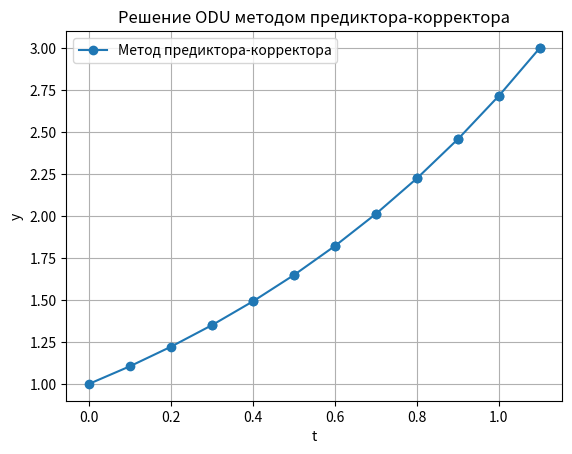

Write Python code to recreate this figure.
# # Метод предиктора-корректора.

# Метод предиктора-корректора - семейство одношаговых методов, которые используют неявные схемы. Суть состоит в следующем:
#
# На каждом шаге вводдятся два этапа, использующих многошаговые методы:
#
# 1. С помощью явного метода (предиктора) по известным значениям функции в предыдущих узлах находится начальное приближение $y_{i+1} = y^{(0)}_{i+1}$ в новом узле
# 2. Используя неявный метод (корректор), в результате итераций находятся приближения $y^{(1)}_{i+1}, y^{(2)}_{i+1}, ...$
#
# Один из вариантов метода прогноза и коррекции может быть получен на основе метода Адамса четвертого порядка:
#
# На этапе предиктора: $y_{i+1} = y_i + \frac{h}{24}(55f_i - 59f_{i-1} + 37f_{i-2} - 9f_{i-3})$
#
# На этапе корректора: $y_{i+1} = y_i + \frac{h}{24}(9f_{i+1} + 19f_i - 5f_{i-1} + f_{i-2})$
#
# Явная схема используется на каждом шаге один раз, а с помощью неявной схемы строится итерационный процесс вычисления $y_{i+1}$,
#
# поскольку это значение входит в правую часть выражения $f_{i+1} = f(x_{i+1}, y_{i+1})$. Расчет по этому методу может быть начат только со значения $y_4$.
#
# Необходимые при этом $y_1, y_2, y_3$ находятся по методу Рунге-Кутта, $y_0$ задается начальным условием.
#
# Точность численного решения можно повысить различными способами. Например, путем уменьшения значения шага h.
#
# Однако этот путь ограничен требованием экономичности, поскольку получение решения с необходимой точностью может потребовать огромного объема вычислений.

import numpy as np
import matplotlib.pyplot as plt


# Определяем функцию f(t, y)
def f(t, y):
    return y  # Пример: y' = y


# Метод Рунге-Кутты для получения начальных значений
def runge_kutta(y0, t0, h, n):
    y = [y0]
    t = t0
    for _ in range(n):
        k1 = h * f(t, y[-1])
        k2 = h * f(t + h / 2, y[-1] + k1 / 2)
        k3 = h * f(t + h / 2, y[-1] + k2 / 2)
        k4 = h * f(t + h, y[-1] + k3)
        y_next = y[-1] + (k1 + 2 * k2 + 2 * k3 + k4) / 6
        y.append(y_next)
        t += h
    return y


# Метод предиктора-корректора
def predictor_corrector(y0, t0, h, n):
    # Получаем первые три значения с помощью метода Рунге-Кутты
    y_values = runge_kutta(y0, t0, h, 3)
    t_values = [t0 + i * h for i in range(4)]  # t0, t0+h, t0+2h, t0+3h

    for i in range(3, n):
        # Предсказание (метод Адамса-Бэшфорта)
        y_pred = y_values[i - 1] + h * f(t_values[i - 1], y_values[i - 1])

        # Корректировка (метод Адамса-Мултона)
        y_next = y_values[i - 1] + (h / 2) * (
            f(t_values[i], y_pred) + f(t_values[i - 1], y_values[i - 1])
        )

        # Добавляем значения в списки
        y_values.append(y_next)
        t_values.append(t_values[i - 1] + h)

    return t_values, y_values


# Параметры
y0 = 1  # начальное значение
t0 = 0  # начальное время
h = 0.1  # шаг по времени
n = 20  # количество шагов

# Запуск метода предиктора-корректора
t_values, y_values = predictor_corrector(y0, t0, h, n)

# Печать результатов
for t, y in zip(t_values, y_values):
    print(f"t = {t:.2f}, y = {y:.6f}")

# Построение графика
plt.plot(t_values, y_values, label="Метод предиктора-корректора", marker="o")
plt.xlabel("t")
plt.ylabel("y")
plt.title("Решение ODU методом предиктора-корректора")
plt.legend()
plt.grid()
plt.show()
